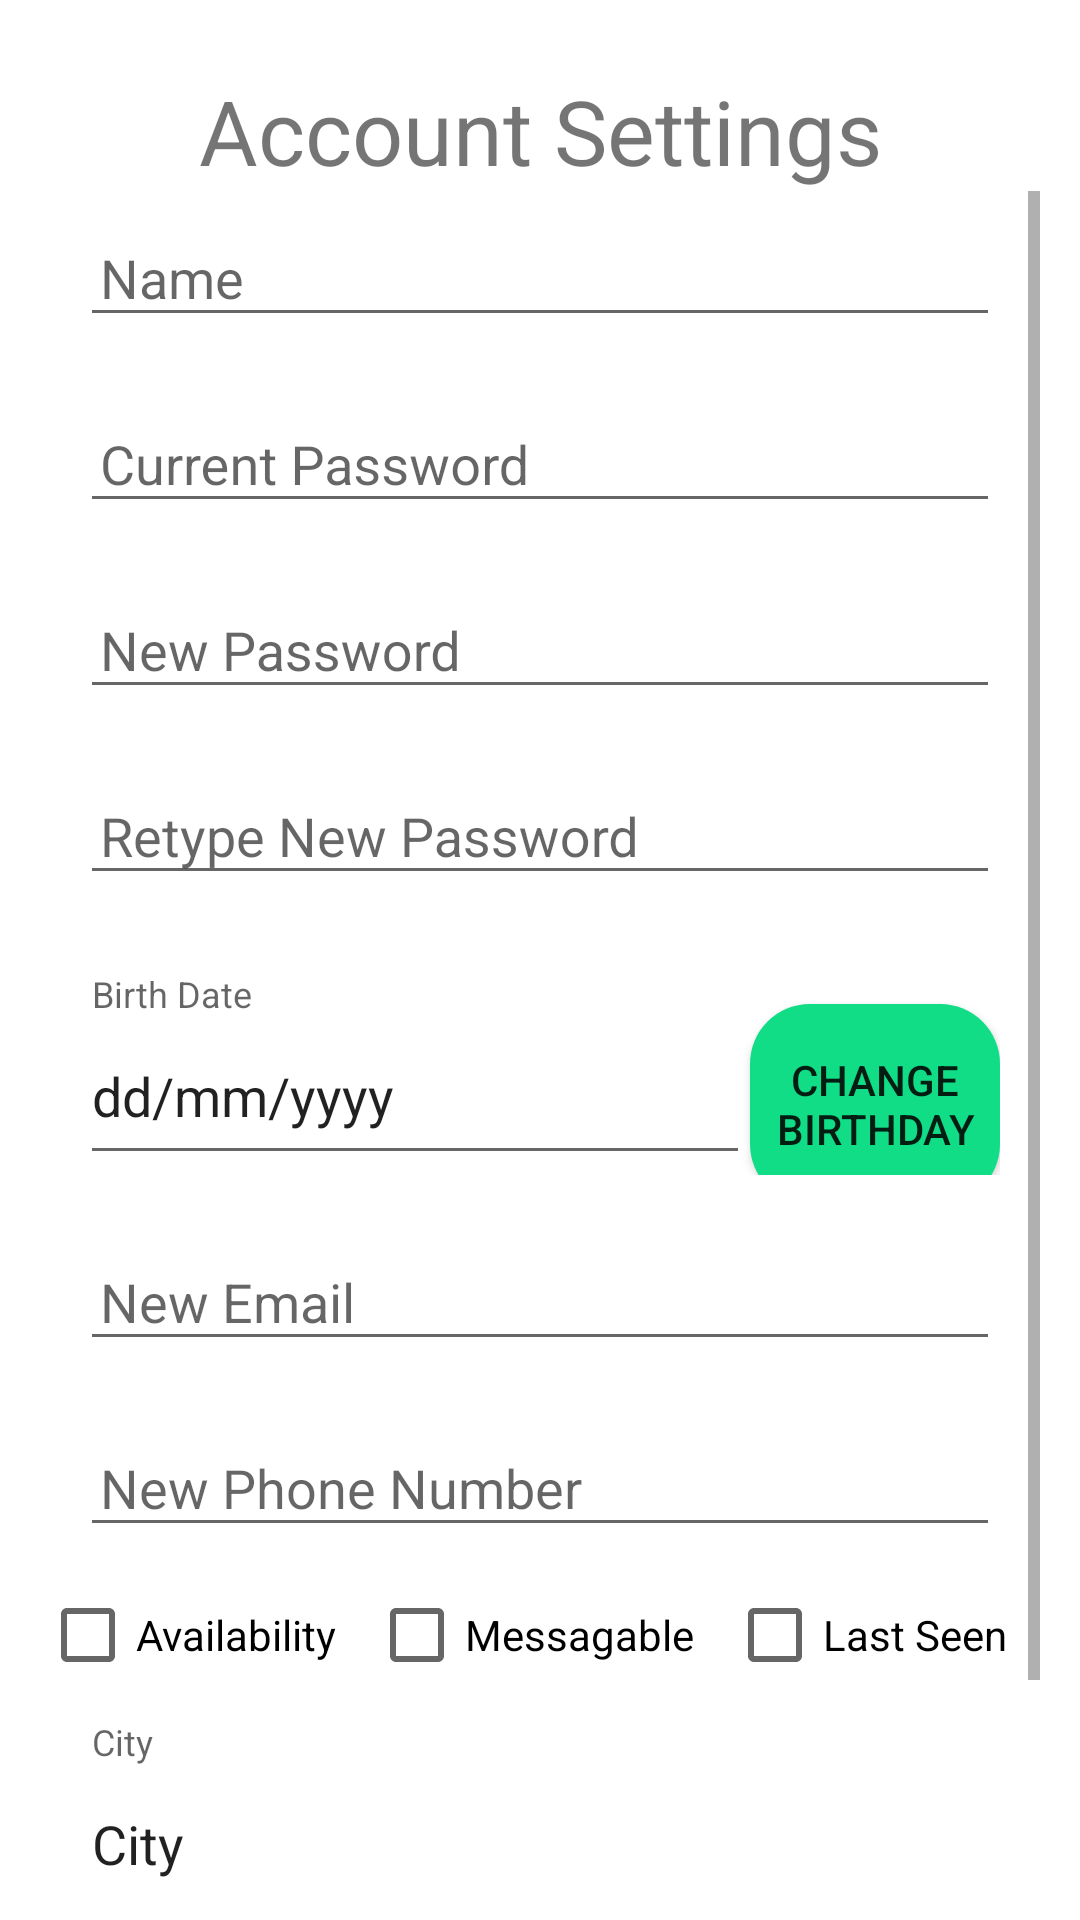

Write the Android layout XML for this screen, with the resource values it uses.
<!-- AndroidManifest.xml: application theme Theme.AppCompat.Light.NoActionBar -->
<!-- res/layout/activity_account_settings.xml -->
<?xml version="1.0" encoding="utf-8"?>
<LinearLayout xmlns:android="http://schemas.android.com/apk/res/android"
    xmlns:app="http://schemas.android.com/apk/res-auto"
    xmlns:tools="http://schemas.android.com/tools"
    android:layout_width="match_parent"
    android:layout_height="match_parent"
    android:background="@android:color/background_light"
    android:orientation="vertical"
    android:padding="40px"
    tools:context="com.bookclub.app.bookclub.AccountSettingsActivity">


    <TextView
        android:id="@+id/textView"
        android:layout_width="match_parent"
        android:layout_height="wrap_content"
        android:gravity="center_horizontal"
        android:paddingTop="30px"
        android:text="Account Settings"
        android:textSize="30dp" />

    <ScrollView
        android:layout_width="match_parent"
        android:layout_height="match_parent">


        <LinearLayout
            android:layout_width="match_parent"
            android:layout_height="match_parent"
            android:orientation="vertical">

            <android.support.design.widget.TextInputLayout
                android:layout_width="match_parent"
                android:layout_height="wrap_content">

                <android.support.design.widget.TextInputEditText
                    android:id="@+id/nameEditText"
                    android:layout_width="match_parent"
                    android:layout_height="wrap_content"
                    android:layout_margin="40px"
                    android:hint="Name"
                    android:padding="20px"
                    android:textSize="18sp" />

            </android.support.design.widget.TextInputLayout>

            <android.support.design.widget.TextInputLayout
                android:layout_width="match_parent"
                android:layout_height="wrap_content">

                <android.support.design.widget.TextInputEditText
                    android:id="@+id/currentPassword"
                    android:layout_width="match_parent"
                    android:layout_height="wrap_content"
                    android:layout_margin="40px"
                    android:hint="Current Password"
                    android:padding="20px"
                    android:password="true"
                    android:textSize="18sp" />

            </android.support.design.widget.TextInputLayout>

            <android.support.design.widget.TextInputLayout
                android:layout_width="match_parent"
                android:layout_height="wrap_content">

                <android.support.design.widget.TextInputEditText
                    android:id="@+id/newPassword"
                    android:layout_width="match_parent"
                    android:layout_height="wrap_content"
                    android:layout_margin="40px"
                    android:clickable="false"
                    android:hint="New Password"
                    android:padding="20px"
                    android:password="true"
                    android:textSize="18sp" />

            </android.support.design.widget.TextInputLayout>

            <android.support.design.widget.TextInputLayout
                android:layout_width="match_parent"
                android:layout_height="wrap_content">

                <android.support.design.widget.TextInputEditText
                    android:id="@+id/newPasswordSecond"
                    android:layout_width="match_parent"
                    android:layout_height="wrap_content"
                    android:layout_margin="40px"
                    android:clickable="false"
                    android:hint="Retype New Password"
                    android:padding="20px"
                    android:password="true"
                    android:textSize="18sp" />

            </android.support.design.widget.TextInputLayout>

            <LinearLayout
                android:layout_width="match_parent"
                android:layout_height="match_parent"
                android:orientation="horizontal"
                android:padding="40px">


                <android.support.design.widget.TextInputLayout
                    android:layout_width="match_parent"
                    android:layout_height="match_parent"
                    android:layout_weight="1">

                    <android.support.design.widget.TextInputEditText
                        android:id="@+id/birthdayText"
                        android:layout_width="match_parent"
                        android:layout_height="match_parent"
                        android:clickable="false"
                        android:gravity="left|center_vertical"
                        android:hint="Birth Date"
                        android:text="dd/mm/yyyy" />
                </android.support.design.widget.TextInputLayout>

                <Button
                    android:id="@+id/changeDatePickButton"
                    android:layout_width="500px"
                    android:layout_height="200px"
                    android:layout_weight="1"
                    android:background="@drawable/rounded_button"
                    android:minWidth="200px"
                    android:padding="10px"
                    android:text="Change Birthday" />
            </LinearLayout>

            <android.support.design.widget.TextInputLayout
                android:layout_width="match_parent"
                android:layout_height="match_parent">

                <android.support.design.widget.TextInputEditText
                    android:id="@+id/newEmailText"
                    android:layout_width="match_parent"
                    android:layout_height="wrap_content"
                    android:layout_margin="40px"
                    android:clickable="false"
                    android:hint="New Email"
                    android:inputType="textEmailAddress"
                    android:padding="20px"
                    android:textSize="18sp" />

            </android.support.design.widget.TextInputLayout>

            <android.support.design.widget.TextInputLayout
                android:layout_width="match_parent"
                android:layout_height="match_parent">

                <android.support.design.widget.TextInputEditText
                    android:id="@+id/newPhoneNumberText"
                    android:layout_width="match_parent"
                    android:layout_height="wrap_content"
                    android:layout_margin="40px"
                    android:clickable="false"
                    android:hint="New Phone Number"
                    android:inputType="phone"
                    android:padding="20px"
                    android:textSize="18sp" />

            </android.support.design.widget.TextInputLayout>


            <LinearLayout
                android:layout_width="match_parent"
                android:layout_height="match_parent"
                android:orientation="horizontal">

                <CheckBox
                    android:id="@+id/availabilityCheckBox"
                    android:layout_width="wrap_content"
                    android:layout_height="wrap_content"
                    android:layout_weight="1"
                    android:text="Availability" />

                <CheckBox
                    android:id="@+id/messagableCheckBox"
                    android:layout_width="wrap_content"
                    android:layout_height="wrap_content"
                    android:layout_weight="1"
                    android:text="Messagable" />

                <CheckBox
                    android:id="@+id/lastSeenCheckBox"
                    android:layout_width="wrap_content"
                    android:layout_height="wrap_content"
                    android:layout_weight="1"
                    android:text="Last Seen" />
            </LinearLayout>


            <LinearLayout
                android:layout_width="match_parent"
                android:layout_height="wrap_content"
                android:orientation="horizontal"
                android:padding="40px">


                <android.support.design.widget.TextInputLayout
                    android:layout_width="match_parent"
                    android:layout_height="match_parent"
                    android:layout_weight="1">

                    <android.support.design.widget.TextInputEditText
                        android:id="@+id/locationText"
                        android:layout_width="match_parent"
                        android:layout_height="match_parent"
                        android:clickable="false"
                        android:editable="false"
                        android:gravity="left|center_vertical"
                        android:hint="City"
                        android:text="City" />
                </android.support.design.widget.TextInputLayout>

                <ImageButton
                    android:id="@+id/getLocationButton"
                    android:layout_width="500px"
                    android:layout_height="200px"
                    android:layout_weight="1"
                    android:background="@android:color/background_light"
                    android:focusableInTouchMode="true"
                    android:focusedByDefault="false"
                    android:minWidth="200px"
                    android:padding="10px"
                    android:text="Get Location"
                    android:visibility="visible"
                    app:srcCompat="@drawable/ic_room_black_48dp" />
            </LinearLayout>


            <LinearLayout
                android:layout_width="match_parent"
                android:layout_height="match_parent"
                android:orientation="horizontal">

                <ImageButton
                    android:id="@+id/doneButton"
                    android:layout_width="match_parent"
                    android:layout_height="wrap_content"
                    android:layout_weight="1"
                    android:background="@android:color/background_light"
                    app:srcCompat="@drawable/check_bold" />

                <ImageButton
                    android:id="@+id/cancelButton"
                    android:layout_width="match_parent"
                    android:layout_height="wrap_content"
                    android:layout_weight="1"
                    android:background="@android:color/background_light"
                    app:srcCompat="@drawable/close" />
            </LinearLayout>

        </LinearLayout>

    </ScrollView>

</LinearLayout>
<!-- resources referenced by this layout -->
<resources>
  <!-- drawable check_bold: png bitmap (drawable, 565 bytes) -->
  <!-- drawable close: png bitmap (drawable, 568 bytes) -->
  <!-- drawable rounded_button (drawable) -->
  <?xml version="1.0" encoding="utf-8"?>
  <shape xmlns:android="http://schemas.android.com/apk/res/android"
      android:shape="rectangle" >
  
      
      <solid
          android:color="@color/buttonColor" >
      </solid>
  
      
      <corners
          android:radius="20dp">
      </corners>
  </shape>
  <color name="buttonColor">#11DD87</color>
</resources>
